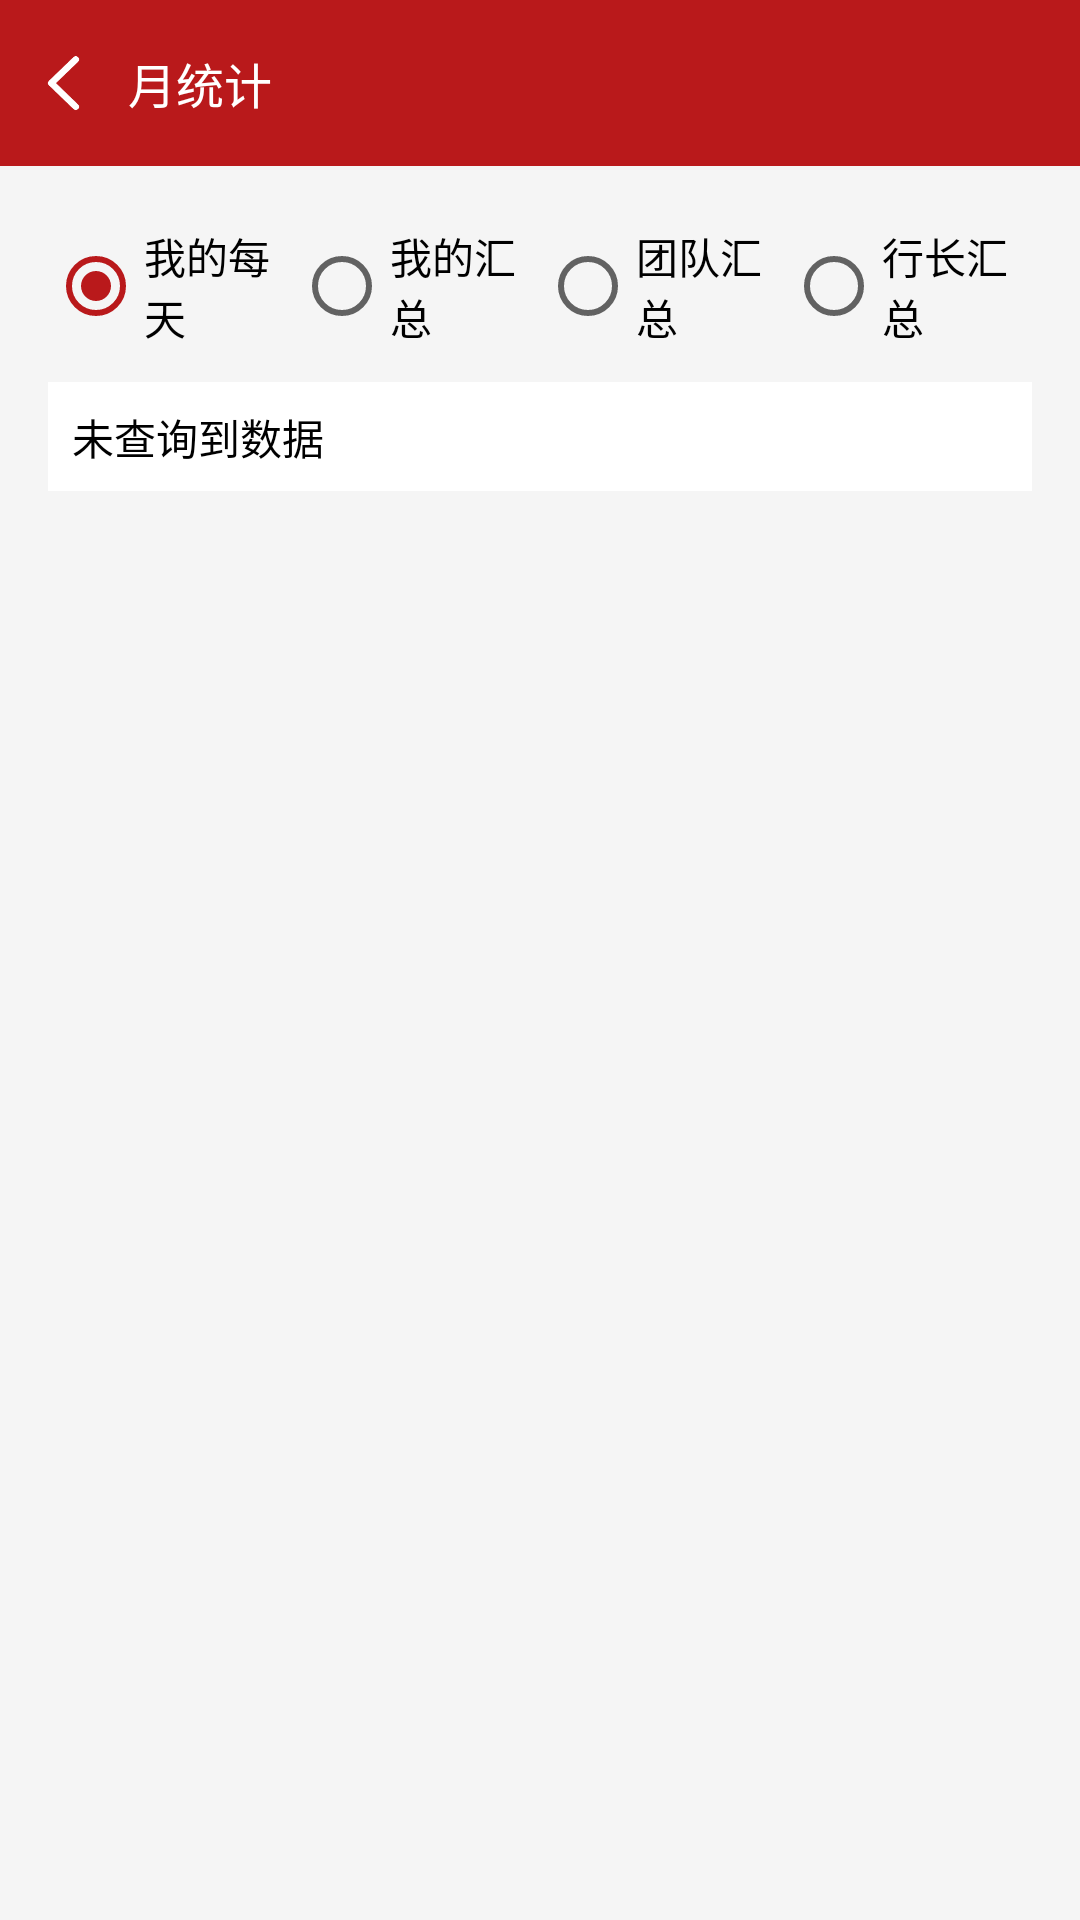

This screen was rendered from an Android layout file. Write that file and the resources it references.
<!-- AndroidManifest.xml: application theme Theme.ReportTool -->
<!-- res/layout/activity_count.xml -->
<?xml version="1.0" encoding="utf-8"?>
<androidx.constraintlayout.widget.ConstraintLayout xmlns:android="http://schemas.android.com/apk/res/android"
    android:layout_width="match_parent"
    android:layout_height="match_parent"
    android:background="#f5f5f5"
    xmlns:app="http://schemas.android.com/apk/res-auto">

    <androidx.constraintlayout.widget.ConstraintLayout
        android:id="@+id/constraint_topbar"
        android:layout_width="0dp"
        android:layout_height="wrap_content"
        android:background="#b9191b"
        app:layout_constraintTop_toTopOf="parent"
        app:layout_constraintStart_toStartOf="parent"
        app:layout_constraintEnd_toEndOf="parent"
        >

        <ImageView
            android:id="@+id/img_back"
            android:layout_width="wrap_content"
            android:layout_height="0dp"
            android:src="@mipmap/back"
            android:paddingTop="16dp"
            android:paddingBottom="16dp"
            app:layout_constraintStart_toStartOf="parent"
            app:layout_constraintTop_toTopOf="parent"
            app:layout_constraintBottom_toBottomOf="parent"
            />

        <TextView
            android:id="@+id/tv_date"
            android:layout_width="wrap_content"
            android:layout_height="wrap_content"
            android:text="月统计"
            android:textColor="@color/white"
            android:textSize="16sp"
            android:paddingTop="16dp"
            android:paddingBottom="16dp"
            app:layout_constraintTop_toTopOf="parent"
            app:layout_constraintBottom_toBottomOf="parent"
            app:layout_constraintStart_toEndOf="@+id/img_back"
            android:textAppearance="@style/TextAppearance.Widget.AppCompat.Toolbar.Title"
            />

    </androidx.constraintlayout.widget.ConstraintLayout>

    <RadioGroup
        android:id="@+id/radio_group"
        android:layout_width="match_parent"
        android:layout_height="wrap_content"
        android:orientation="horizontal"
        android:layout_marginLeft="16dp"
        android:layout_marginRight="16dp"
        android:layout_marginTop="16dp"
        app:layout_constraintTop_toBottomOf="@+id/constraint_topbar"
        app:layout_constraintStart_toStartOf="parent"
        >

        <RadioButton
            android:id="@+id/radio_my"
            android:layout_width="wrap_content"
            android:layout_height="wrap_content"
            android:layout_weight="1"
            android:checked="true"
            android:text="我的每天" />

        <RadioButton
            android:id="@+id/radio_my_all"
            android:layout_width="wrap_content"
            android:layout_height="wrap_content"
            android:layout_weight="1"
            android:text="我的汇总" />

        <RadioButton
            android:id="@+id/radio_all"
            android:layout_width="wrap_content"
            android:layout_height="wrap_content"
            android:layout_weight="1"
            android:text="团队汇总" />
        <RadioButton
            android:id="@+id/radio_all_master"
            android:layout_width="wrap_content"
            android:layout_height="wrap_content"
            android:layout_weight="1"
            android:text="行长汇总" />

    </RadioGroup>

    <androidx.core.widget.NestedScrollView
        android:layout_width="0dp"
        android:layout_height="0dp"
        android:layout_marginLeft="16dp"
        android:layout_marginRight="16dp"
        android:layout_marginBottom="16dp"
        android:layout_marginTop="8dp"
        app:layout_constraintStart_toStartOf="parent"
        app:layout_constraintEnd_toEndOf="parent"
        app:layout_constraintTop_toBottomOf="@+id/radio_group"
        app:layout_constraintBottom_toBottomOf="parent"
        >

        <TextView
            android:id="@+id/tv_result"
            android:layout_width="match_parent"
            android:layout_height="match_parent"
            android:text="未查询到数据"
            android:textColor="@color/black"
            android:background="@color/white"
            android:textSize="14sp"
            android:enabled="true"
            android:padding="8dp"

            android:textIsSelectable="true"
            android:focusable="true"
            android:longClickable="true"
            />

    </androidx.core.widget.NestedScrollView>
</androidx.constraintlayout.widget.ConstraintLayout>
<!-- resources referenced by this layout -->
<resources>
  <color name="black">#FF000000</color>
  <color name="white">#FFFFFFFF</color>
  <!-- mipmap back: png bitmap (mipmap-xxhdpi, 2214 bytes) -->
  <style name="Theme.ReportTool" parent="Theme.MaterialComponents.DayNight.DarkActionBar">
          
          <item name="colorPrimary">@color/purple_500</item>
          <item name="colorPrimaryVariant">@color/purple_700</item>
          <item name="colorOnPrimary">@color/white</item>
          
          <item name="colorSecondary">@color/teal_200</item>
          <item name="colorSecondaryVariant">@color/teal_700</item>
          <item name="colorOnSecondary">@color/black</item>
          
          <item name="android:statusBarColor" tools:targetApi="l">?attr/colorPrimaryVariant</item>
          
      </style>
  <color name="purple_500">#b9191b</color>
  <color name="purple_700">#b9191b</color>
  <color name="teal_200">#b9191b</color>
  <color name="teal_700">#FF018786</color>
</resources>
